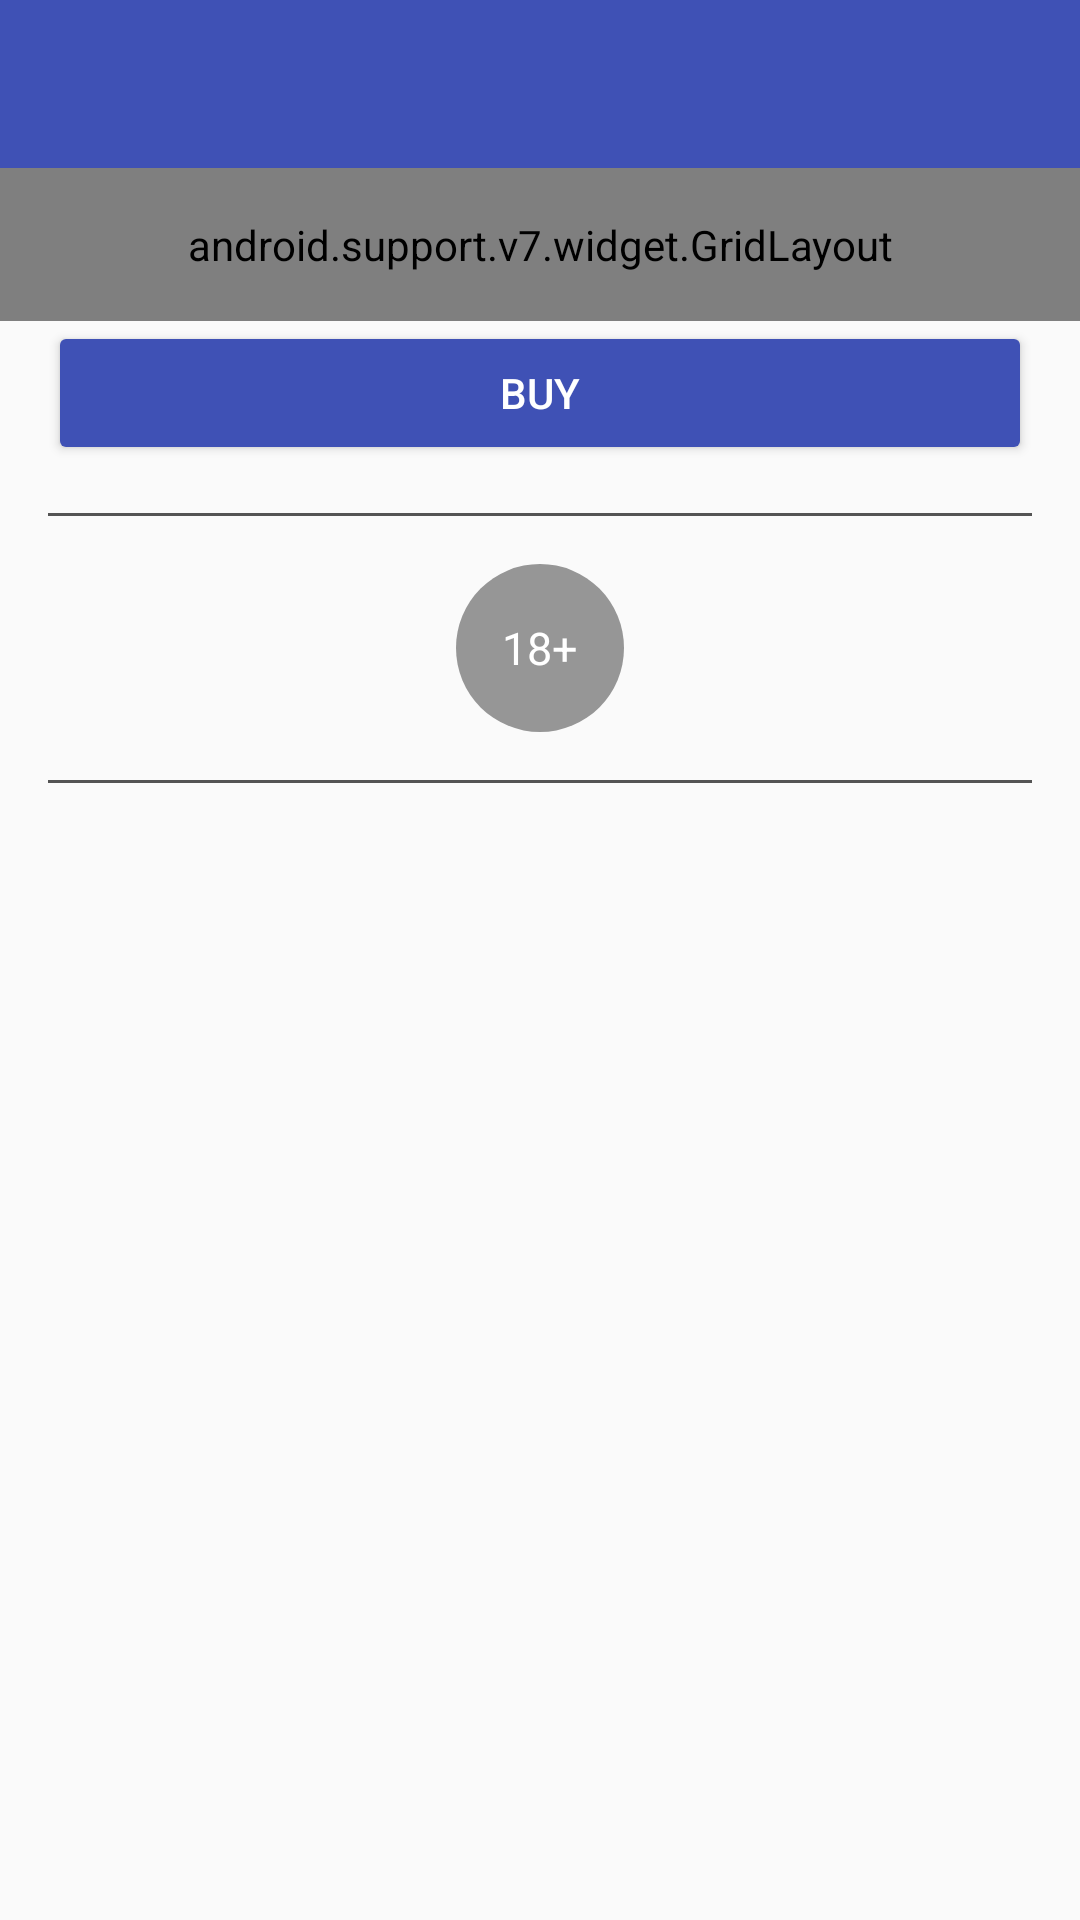

Here is an Android app screen rendered from its layout file. Give the layout XML and the strings, colors and styles it references.
<!-- AndroidManifest.xml: activity theme AppTheme.NoActionBar -->
<!-- res/layout/activity_comics_scheme.xml -->
<?xml version="1.0" encoding="utf-8"?>
<LinearLayout xmlns:android="http://schemas.android.com/apk/res/android"
    xmlns:app="http://schemas.android.com/apk/res-auto"
    xmlns:tools="http://schemas.android.com/tools"
    android:orientation="vertical"
    android:layout_width="match_parent"
    android:layout_height="match_parent">

    <android.support.design.widget.AppBarLayout
        android:layout_width="match_parent"
        android:layout_height="wrap_content"
        android:theme="@style/AppTheme.AppBarOverlay">

        <android.support.v7.widget.Toolbar
            android:id="@+id/toolbar"
            android:layout_width="match_parent"
            android:layout_height="wrap_content"
            android:minHeight="?attr/actionBarSize"
            android:background="?attr/colorPrimary"
            app:popupTheme="@style/AppTheme.PopupOverlay" />

    </android.support.design.widget.AppBarLayout>

    <android.support.v7.widget.GridLayout
        android:layout_width="match_parent"
        android:layout_height="wrap_content"
        android:padding="16dp"
        app:columnCount="2"
        app:rowCount="1">

        <LinearLayout
            android:layout_width="0dp"
            android:layout_height="match_parent"
            android:orientation="vertical"
            app:layout_column="0"
            app:layout_row="0"
            app:layout_columnWeight="1">

            <android.support.v7.widget.AppCompatImageView
                android:id="@+id/comics_scheme_cover"
                android:layout_width="match_parent"
                android:layout_height="wrap_content" />
        </LinearLayout>

        <LinearLayout
            android:layout_width="0dp"
            android:layout_height="match_parent"
            android:orientation="vertical"
            android:paddingLeft="8dp"
            android:paddingRight="8dp"
            app:layout_column="1"
            app:layout_row="0"
            app:layout_columnWeight="2">

            <TextView
                android:id="@+id/comics_scheme_title"
                android:layout_width="match_parent"
                android:layout_height="wrap_content"
                android:textSize="18sp"
                android:textStyle="bold"
                android:textColor="@android:color/black"
                tools:text="Bible v2" />

            <TextView
                android:id="@+id/comics_scheme_author"
                android:layout_width="match_parent"
                android:layout_height="wrap_content"
                android:textSize="16sp"
                android:layout_marginTop="16dp"
                tools:text="Jesus Christ" />

            <TextView
                android:id="@+id/comics_scheme_year"
                android:layout_width="match_parent"
                android:layout_height="wrap_content"
                android:textSize="16sp"
                android:layout_marginTop="4dp"
                tools:text="Jesus Christ" />
        </LinearLayout>
    </android.support.v7.widget.GridLayout>

    <Button
        android:id="@+id/comics_scheme_buy_button"
        android:layout_width="match_parent"
        android:layout_height="wrap_content"
        android:layout_marginLeft="16dp"
        android:layout_marginRight="16dp"
        android:text="@string/comics_scheme_buy_placeholder"
        android:theme="@style/ColoredPrimaryButton"
        />

    <View
        android:layout_width="match_parent"
        android:layout_height="1dp"
        android:background="@color/colorGrey"
        android:layout_margin="16dp"
        />


    <TextView
        android:layout_width="56dp"
        android:layout_height="56dp"
        android:layout_marginLeft="16dp"
        android:layout_marginRight="16dp"
        android:textSize="15sp"
        android:layout_gravity="center"
        android:gravity="center"
        android:background="@drawable/circle"
        android:textColor="@color/colorWhite"
        android:text="18+"/>

    <View
        android:layout_width="match_parent"
        android:layout_height="1dp"
        android:background="@color/colorGrey"
        android:layout_margin="16dp"
        />

    <TextView
        android:id="@+id/comics_scheme_description"
        android:layout_width="match_parent"
        android:layout_height="wrap_content"
        android:layout_marginLeft="16dp"
        android:layout_marginRight="16dp"
        android:textSize="18sp"
        android:gravity="center"
        tools:text="Lorem ipsum dolor sit amet"/>
</LinearLayout>
<!-- resources referenced by this layout -->
<resources>
  <color name="colorGrey">#545454</color>
  <color name="colorWhite">#ffffff</color>
  <!-- drawable circle (drawable) -->
  <?xml version="1.0" encoding="utf-8"?>
  <shape xmlns:android="http://schemas.android.com/apk/res/android"
      android:shape="oval">
      <solid android:color="@color/colorFolder" />
  </shape>
  <string name="comics_scheme_buy_placeholder">Buy</string>
  <style name="AppTheme.AppBarOverlay" parent="ThemeOverlay.AppCompat.Dark.ActionBar" />
  <style name="AppTheme.PopupOverlay" parent="ThemeOverlay.AppCompat.Light" />
  <style name="ColoredPrimaryButton" parent="Widget.AppCompat.Button.Colored">
          <item name="colorButtonNormal">@color/colorPrimary</item>
          <item name="android:textColor">@android:color/white</item>
      </style>
  <style name="AppTheme.NoActionBar">
          <item name="windowActionBar">false</item>
          <item name="windowNoTitle">true</item>
      </style>
  <color name="colorFolder">#969696</color>
  <color name="colorPrimary">#3F51B5</color>
</resources>
